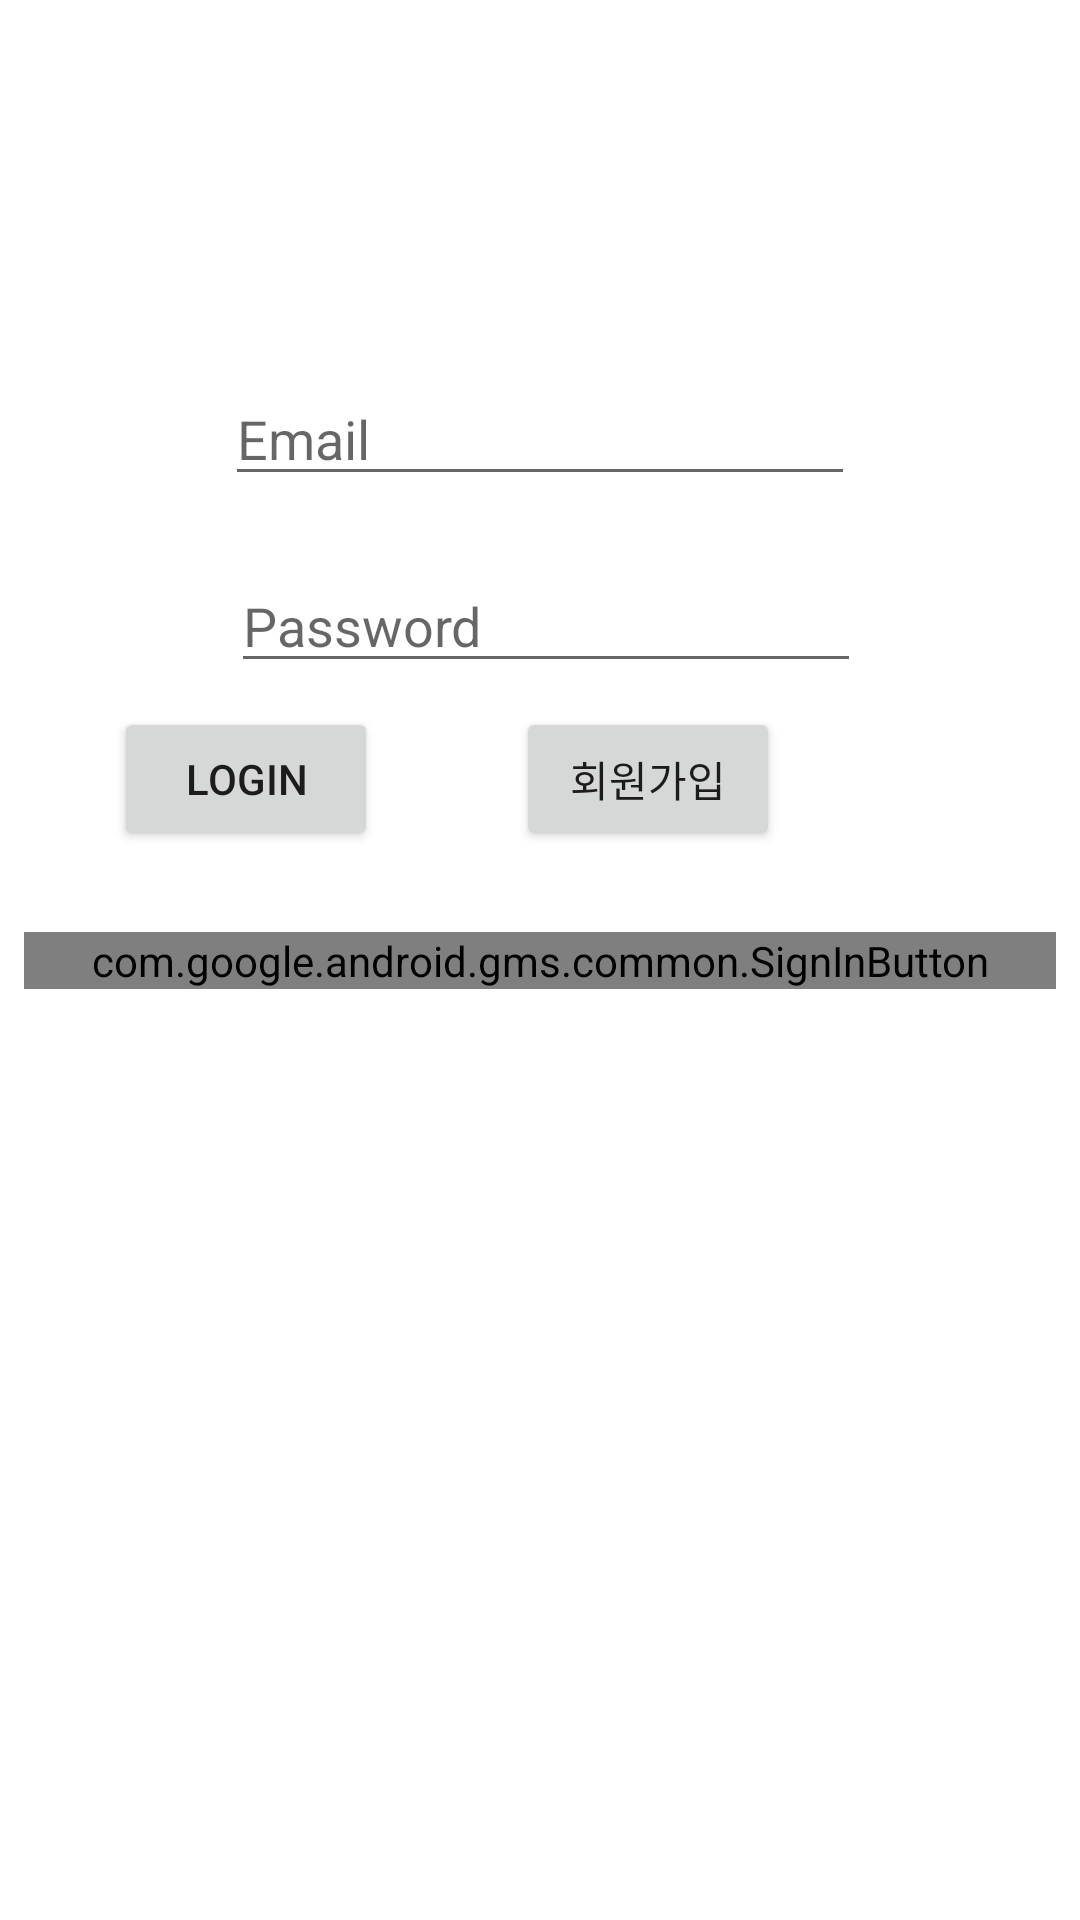

This screen was rendered from an Android layout file. Write that file and the resources it references.
<!-- AndroidManifest.xml: application theme Theme.PNUcatmap -->
<!-- res/layout/activity_main.xml -->
<?xml version="1.0" encoding="utf-8"?>
<androidx.constraintlayout.widget.ConstraintLayout xmlns:android="http://schemas.android.com/apk/res/android"
    xmlns:app="http://schemas.android.com/apk/res-auto"
    xmlns:tools="http://schemas.android.com/tools"
    android:layout_width="match_parent"
    android:layout_height="match_parent"
    tools:context=".MainActivity">

    <com.google.android.gms.common.SignInButton
        android:id="@+id/login_button"
        android:layout_width="0dp"
        android:layout_height="wrap_content"
        android:layout_marginLeft="8dp"
        android:layout_marginRight="8dp"
        android:text="Hello World!"
        app:layout_constraintBottom_toBottomOf="parent"
        app:layout_constraintLeft_toLeftOf="parent"
        app:layout_constraintRight_toRightOf="parent"
        app:layout_constraintTop_toTopOf="parent" />

    <EditText
        android:id="@+id/edittext_email"
        android:layout_width="wrap_content"
        android:layout_height="wrap_content"
        android:layout_marginTop="124dp"
        android:ems="10"
        android:hint="Email"
        android:inputType="textEmailAddress"
        app:layout_constraintEnd_toEndOf="parent"
        app:layout_constraintStart_toStartOf="parent"
        app:layout_constraintTop_toTopOf="parent" />

    <EditText
        android:id="@+id/edittext_password"
        android:layout_width="wrap_content"
        android:layout_height="wrap_content"
        android:layout_marginStart="2dp"
        android:layout_marginLeft="2dp"
        android:layout_marginTop="21dp"
        android:ems="10"
        android:hint="Password"
        android:inputType="numberPassword"
        app:layout_constraintStart_toStartOf="@+id/edittext_email"
        app:layout_constraintTop_toBottomOf="@+id/edittext_email" />

    <Button
        android:id="@+id/email_signup_btn"
        android:layout_width="wrap_content"
        android:layout_height="wrap_content"
        android:layout_marginTop="8dp"
        android:layout_marginEnd="100dp"
        android:layout_marginRight="100dp"
        android:text="회원가입"
        app:layout_constraintEnd_toEndOf="parent"
        app:layout_constraintTop_toBottomOf="@+id/edittext_password" />

    <Button
        android:id="@+id/email_login_btn"
        android:layout_width="wrap_content"
        android:layout_height="wrap_content"
        android:layout_marginTop="8dp"
        android:layout_marginEnd="46dp"
        android:layout_marginRight="46dp"
        android:text="login"
        app:layout_constraintEnd_toStartOf="@+id/email_signup_btn"
        app:layout_constraintHorizontal_bias="1.0"
        app:layout_constraintStart_toStartOf="parent"
        app:layout_constraintTop_toBottomOf="@+id/edittext_password" />

</androidx.constraintlayout.widget.ConstraintLayout>
<!-- resources referenced by this layout -->
<resources>
  <style name="Theme.PNUcatmap" parent="Theme.MaterialComponents.DayNight.DarkActionBar">
          
          <item name="colorPrimary">@color/purple_500</item>
          <item name="colorPrimaryVariant">@color/purple_700</item>
          <item name="colorOnPrimary">@color/white</item>
          
          <item name="colorSecondary">@color/teal_200</item>
          <item name="colorSecondaryVariant">@color/teal_700</item>
          <item name="colorOnSecondary">@color/black</item>
          
          <item name="android:statusBarColor" tools:targetApi="l">?attr/colorPrimaryVariant</item>
          
      </style>
  <!-- not gathered from this repository: default colours our renderer supplied (Android Studio template values) -->
  <color name="purple_500">#FF6200EE</color>
  <color name="purple_700">#FF3700B3</color>
  <color name="teal_200">#FF03DAC5</color>
  <color name="teal_700">#FF018786</color>
  <color name="black">#FF000000</color>
  <color name="white">#FFFFFFFF</color>
</resources>
